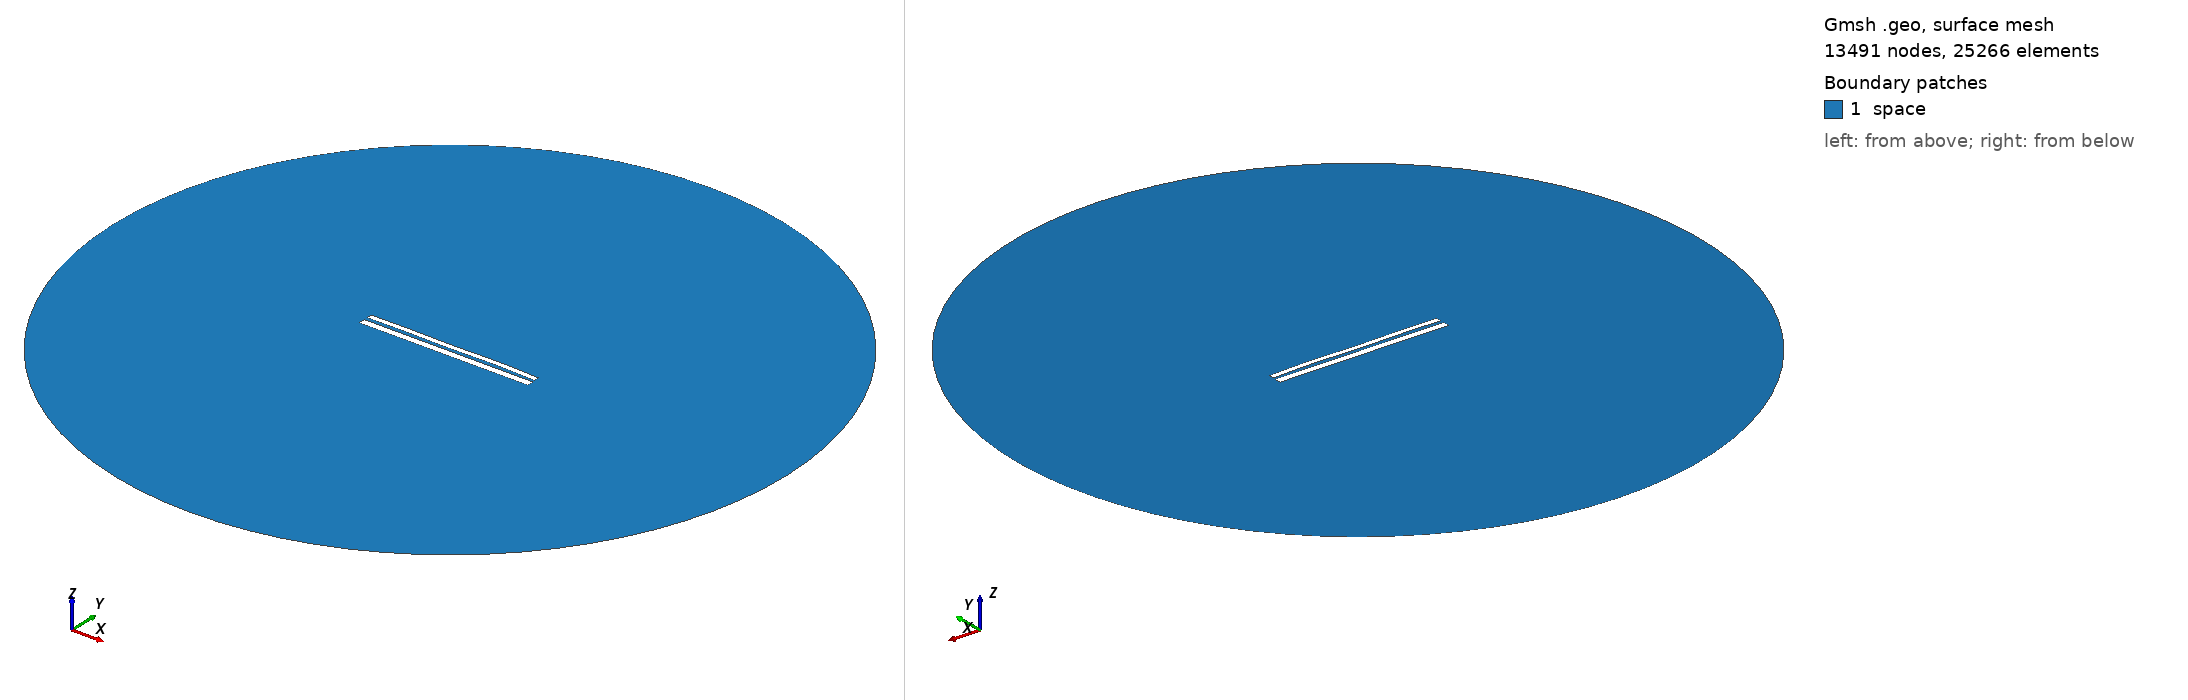

Gmsh geometry script, surface-meshed: 13491 nodes, 25266 surface elements. Boundary patches (legend numbers): 1 space. Left view from above one corner, right view from below the opposite corner. Legend entries are the model's physical surfaces. The drawing asked Gmsh for element sizes between 1% and 20% of the model's largest extent; the script's own settings can give other sizes.

=== 10210.geo (drawn) ===
//---------------------------------------
// Geometry kernel
//---------------------------------------

SetFactory("OpenCASCADE");



//---------------------------------------
// Parameters of the geometry
//---------------------------------------

// Overetch of the upper plate
overetch = 0.375;

// Distance between the plates
distance = 1.75;

// Discretization over the x axis (for the deformation)
nx = 50; 

// Length of the plate
L = 100 - overetch; 

// Number of modes
n = 4; 

// 1st mode coefficient
coeff(1) = -0.075;
beta(1) = 0.596864 * 3.1415926535 / L;

// 2nd mode coefficient
coeff(2) = 0.07499999999999998;
beta(2) = 1.49418 * 3.1415926535 / L;

// 3rd mode coefficient
coeff(3) = -0.075;
beta(3) = 2.50025 * 3.1415926535 / L;

// 4th mode coefficient
coeff(4) = 0.15;
beta(4) = 3.49999 * 3.1415926535 / L;



//---------------------------------------
// Upper plate (deformed rectangle)
//---------------------------------------

// Coordiantes of the upper plate
xmin = -50;
xmax = 50 - overetch;

// Height of the upper plate
yheight = 4 - 2 * overetch;

// Indexes of the points
UpperID[] = {};
LowerID[] = {};
LeftID[] = {};
RightID[] = {};

// Point index
p = 1;

// Horizontal edges
For i In {1:nx}
    x = xmin + (i-1)*(xmax - xmin)/(nx-1);

    y_bottom = distance / 2 + overetch;
    For j In {1:n}
        C = (Cosh(beta(j)*L) + Cos(beta(j)*L)) / (Sinh(beta(j)*L) + Sin(beta(j)*L));
        y_bottom  = y_bottom + coeff(j) * (Cosh(beta(j)*(x+50)) - Cos(beta(j)*(x+50)) - C * (Sinh(beta(j)*(x+50)) - Sin(beta(j)*(x+50))));
    EndFor

    y_top = y_bottom + yheight;

    Point(p) = {x, y_top, 0, 1.0};
    UpperID[i] = p;
    p = p + 1;

    Point(p) = {x, y_bottom, 0, 1.0};
    LowerID[i] = p;
    p = p + 1;
EndFor

// Create point lists
UpperPts[] = {}; LowerPts[] = {};
For i In {1:nx}
  UpperPts[] += {UpperID[i]};
  LowerPts[] += {LowerID[i]};
EndFor

// Build splines
Spline(1) = {UpperPts[]};
Spline(2) = {LowerPts[]};
Line(3) = {LowerPts[nx-1], UpperPts[nx-1]};
Line(4) = {LowerPts[0], UpperPts[0]};

// Build the plane surface
Curve Loop(1) = {2, 3, -1, -4};
Plane Surface(1) = {1};



//---------------------------------------
// Lower plate (rectangle)
//---------------------------------------

// Vertices
Point(1001) = {-50, -1, 0, 1.0};
Point(1002) = { 50, -1, 0, 1.0};
Point(1003) = { 50,  -5, 0, 1.0};
Point(1004) = {-50,  -5, 0, 1.0};

// Edges
Line(5) = {1001, 1002};
Line(6) = {1002, 1003};
Line(7) = {1003, 1004};
Line(8) = {1004, 1001};

// Plane surface
Line Loop(2) = {5, 6, 7, 8};
Plane Surface(2) = {2}; 



//---------------------------------------
// Outer (fictious) boundary
//---------------------------------------

// Points
Point(1005) = {0, 0, 0};       // Center
Point(1006) = {200, 0, 0};     // Start point
Point(1007) = {0, 200, 0};     // 90 degrees
Point(1008) = {-200, 0, 0};    // 180 degrees
Point(1009) = {0, -200, 0};    // 270 degrees

// Circle arcs (each needs start, center, end)
Circle(9) = {1006, 1005, 1007};
Circle(10) = {1007, 1005, 1008};
Circle(11) = {1008, 1005, 1009};
Circle(12) = {1009, 1005, 1006};

// Plane surface for the entire domain
Curve Loop(3) = {9, 10, 11, 12};
Surface(3) = {3};

// Subtract the plates from the whole domain to obtain the actual domain where we want to solve the equations
BooleanDifference{ Surface{3}; Delete; }{ Surface{1}; Surface{2}; Delete; }




//---------------------------------------
// Transfinite Lines/Curves
//---------------------------------------

// Set the number of points on the boundaries
r = 7;

// Plates
Transfinite Curve {1, 2} = 50*r Using Progression 1;
Transfinite Curve {3, 4} = 2*r Using Progression 1;
Transfinite Line {5, 7} = 50*r Using Progression 1;
Transfinite Line {6, 8} = 2*r Using Progression 1;

// Outer boundary
Transfinite Line {9, 10, 11, 12} = 20 Using Progression 1;



//---------------------------------------
// Physical groups
//---------------------------------------                

// Physical curves (boundaries)
Physical Line("force_segment", 10) = {2};
Physical Line("upper_plate", 11) = {1, 3, 4};
Physical Line("lower_plate", 12) = {5, 6, 7, 8};
Physical Line("boundary", 20) = {9, 10, 11, 12};

// Physical Surfaces
Physical Surface("space", 30) = {3};



//---------------------------------------
// 6. Generate the Mesh
//---------------------------------------

// 2D mesh generation
Mesh 2;
